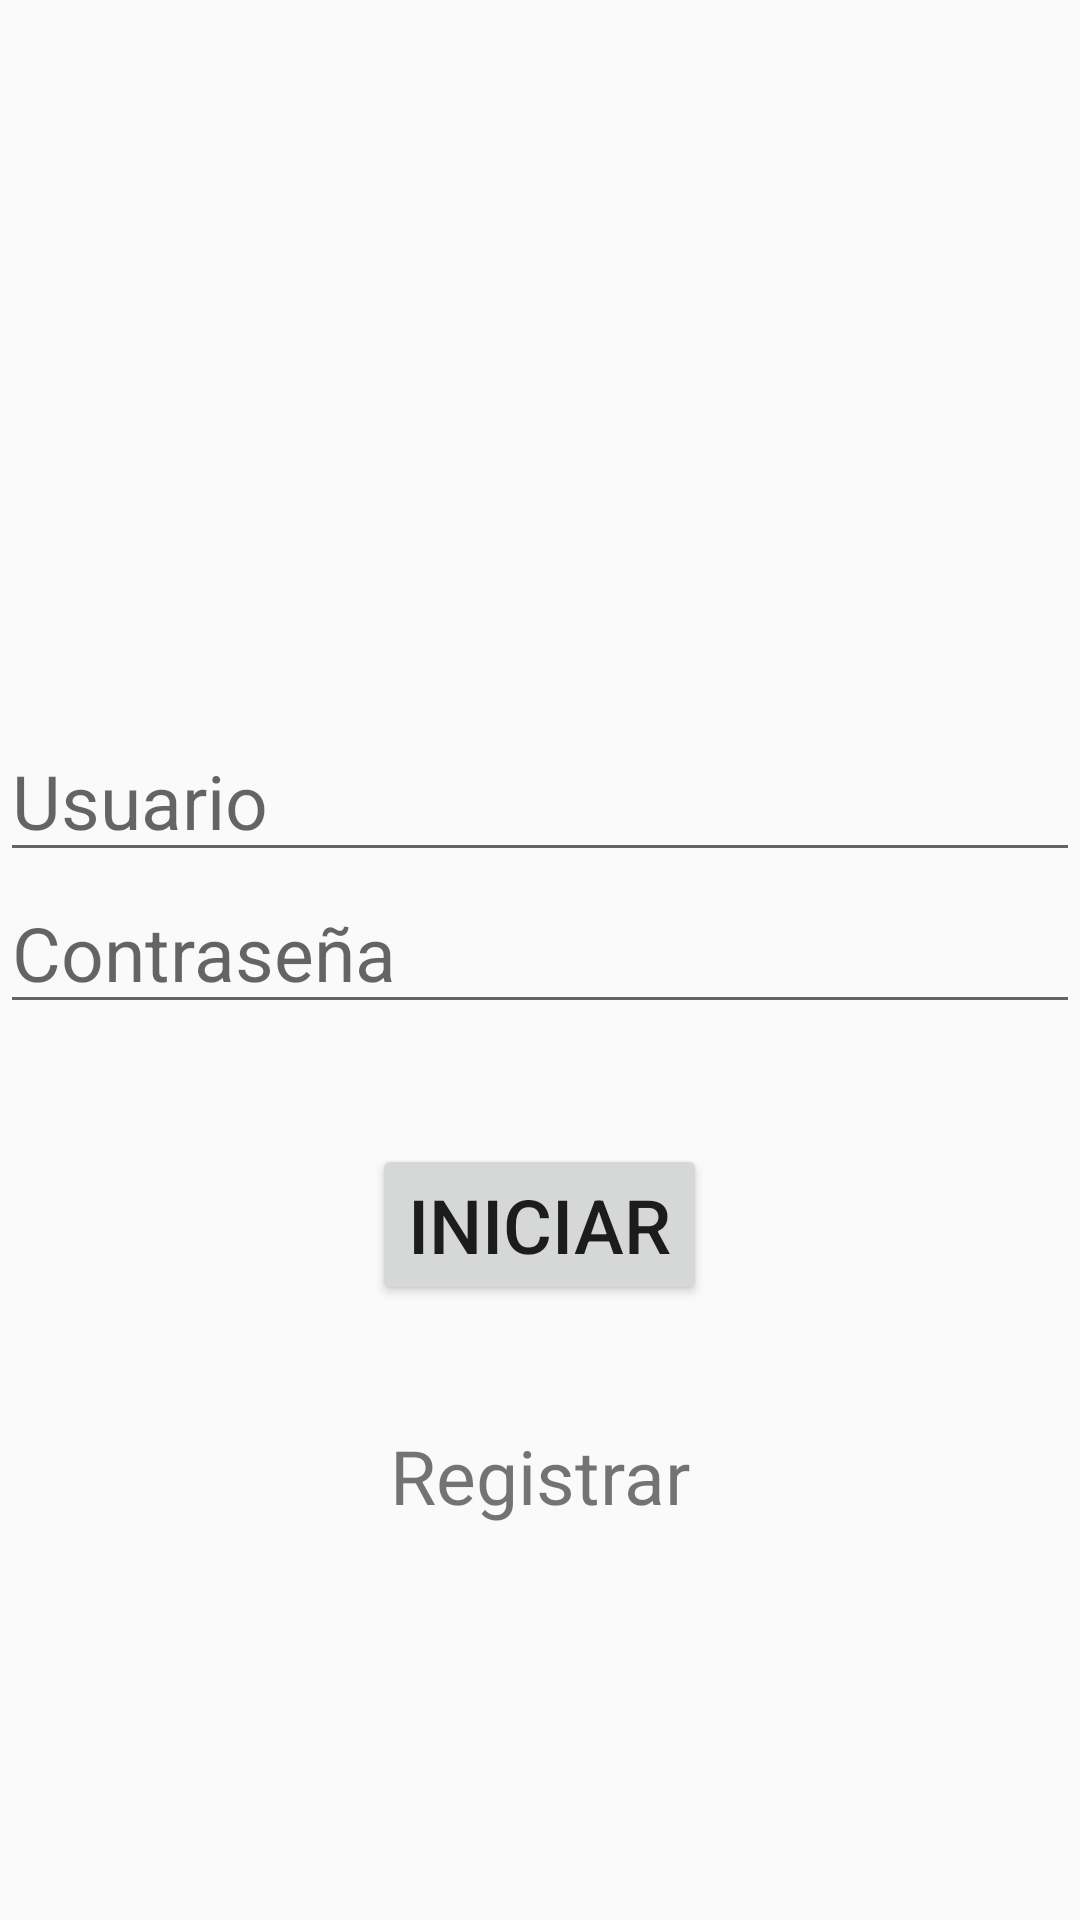

Write the Android layout XML for this screen, with the resource values it uses.
<!-- AndroidManifest.xml: application theme Theme.BlockeraApp -->
<!-- res/layout/activity_main.xml -->
<?xml version="1.0" encoding="utf-8"?>
<LinearLayout xmlns:android="http://schemas.android.com/apk/res/android"
    xmlns:app="http://schemas.android.com/apk/res-auto"
    xmlns:tools="http://schemas.android.com/tools"
    android:layout_width="match_parent"
    android:layout_height="match_parent"
    android:orientation="vertical"
    tools:context=".MainActivity">

    <View
        android:layout_width="match_parent"
        android:layout_height="40dp" />

    <ImageView
        android:layout_width="200dp"
        android:layout_height="200dp"
        android:layout_gravity="center"
        android:src="@drawable/user"
        />

    <EditText
        android:id="@+id/ed_user"
        android:layout_width="match_parent"
        android:layout_height="wrap_content"
        android:hint="@string/et_user"
        android:textSize="25sp"
        android:inputType="text"
        android:autofillHints="" />

    <EditText
        android:id="@+id/ed_pass"
        android:layout_width="match_parent"
        android:layout_height="wrap_content"
        android:hint="@string/et_pass"
        android:layout_gravity="center"
        android:textSize="25sp"
        android:inputType="textPassword"
        android:autofillHints="" />

    <View
        android:layout_width="match_parent"
        android:layout_height="40dp" />

    <Button
        android:layout_width="wrap_content"
        android:layout_height="wrap_content"
        android:text="@string/btn_start"
        android:layout_gravity="center"
        android:textSize="25sp"
        />

    <View
        android:layout_width="match_parent"
        android:layout_height="40dp" />

    <TextView
        android:id="@+id/tv_registrar"
        android:layout_width="wrap_content"
        android:layout_height="wrap_content"
        android:text="@string/tv_reg"
        android:layout_gravity="center"
        android:textSize="25sp"
        />

</LinearLayout>
<!-- resources referenced by this layout -->
<resources>
  <string name="btn_start">Iniciar</string>
  <string name="et_pass">Contraseña</string>
  <string name="et_user">Usuario</string>
  <string name="tv_reg">Registrar</string>
  <style name="Theme.BlockeraApp" parent="Theme.AppCompat.Light.DarkActionBar">
          
          <item name="colorPrimary">@color/purple_500</item>
          <item name="colorPrimaryDark">@color/purple_700</item>
          <item name="colorAccent">@color/teal_200</item>
          
      </style>
  <!-- not gathered from this repository: default colours our renderer supplied (Android Studio template values) -->
  <color name="purple_500">#FF6200EE</color>
  <color name="purple_700">#FF3700B3</color>
  <color name="teal_200">#FF03DAC5</color>
</resources>
